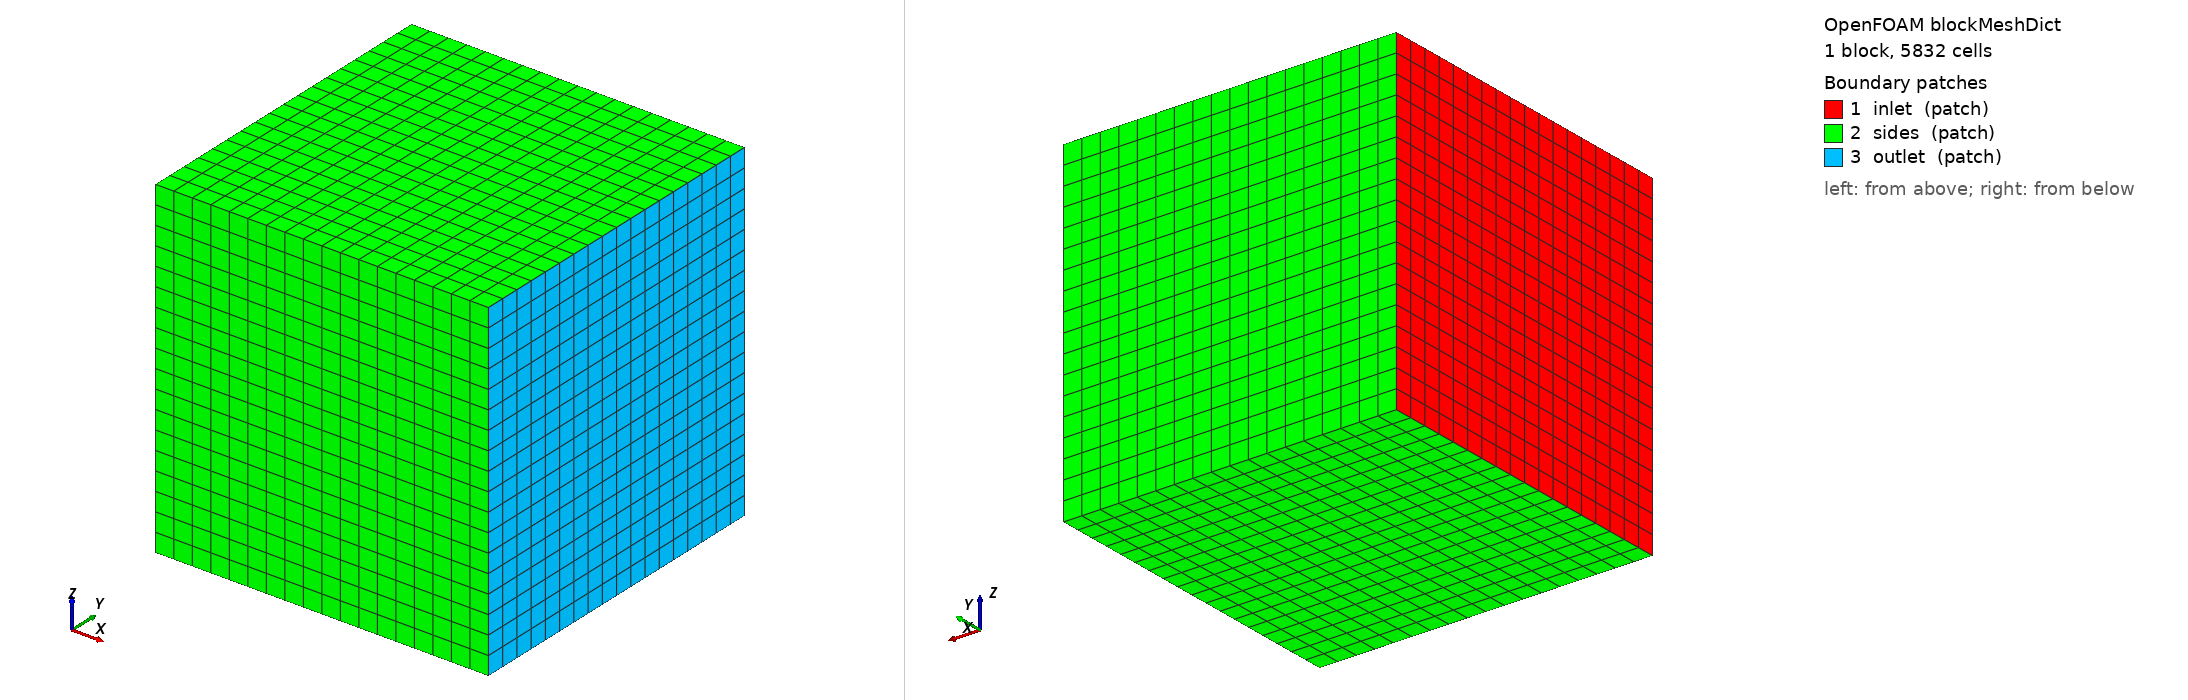

OpenFOAM case: the mesh blockMesh builds from blockMeshDict, 1 block(s), 5832 cells. Boundary patches (legend numbers): 1 inlet (patch), 2 sides (patch), 3 outlet (patch). Left view from above one corner, right view from below the opposite corner. Boundary conditions: 0 field file(s) under 0/; 0 of 3 drawn patches have an entry in a shipped field file.

=== system/blockMeshDict ===
/*--------------------------------*- C++ -*----------------------------------*\
  F8 rotating machinery -- NREL Phase VI (UAE) MRF feasibility mesh.
  Background box, coarsened from the DAFoam NREL6_Wind_Turbine tutorial box
  (-10..30 x, -20..20 y/z) but with far fewer base blocks so snappyHexMesh
  refinement stays inside this project's proven cell-count ceiling.
\*---------------------------------------------------------------------------*/
FoamFile
{
    version 2.0;
    format  ascii;
    class   dictionary;
    object  blockMeshDict;
}

convertToMeters 1;

vertices
(
    (-10.0 -20.0 -20.00)
    ( 30.0 -20.0 -20.00)
    (-10.0  20.0 -20.00)
    ( 30.0  20.0 -20.00)
    (-10.0 -20.0  20.00)
    ( 30.0 -20.0  20.00)
    (-10.0  20.0  20.00)
    ( 30.0  20.0  20.00)
);

blocks
(
    hex (0 1 3 2 4 5 7 6) (18 18 18) simpleGrading (1 1 1)
);

edges
(
);

boundary
(
    inlet
    {
        type patch;
        faces
        (
            (0 2 6 4)
        );
    }

    sides
    {
        type patch;
        faces
        (
            (0 1 5 4)
            (2 3 7 6)
            (0 1 3 2)
            (4 6 7 5)
        );
    }

    outlet
    {
        type patch;
        faces
        (
            (1 3 7 5)
        );
    }
);

mergePatchPairs
(
);


=== system/controlDict ===
FoamFile
{
    version 2.0;
    format  ascii;
    class   dictionary;
    object  controlDict;
}

application     simpleFoam;

startFrom       startTime;
startTime       0;
stopAt          endTime;
endTime         600;
deltaT          1;
writeControl    timeStep;
writeInterval   250;
purgeWrite      2;
writeFormat     ascii;
writePrecision  8;
writeCompression off;
timeFormat      general;
timePrecision   8;
runTimeModifiable true;

functions
{
    bladeForces
    {
        type            forces;
        libs            (forces);
        patches         (blade);
        rho             rhoInf;
        rhoInf          1.225;
        CofR            (0 0 0);
        writeControl    timeStep;
        writeInterval   50;
    }
}
